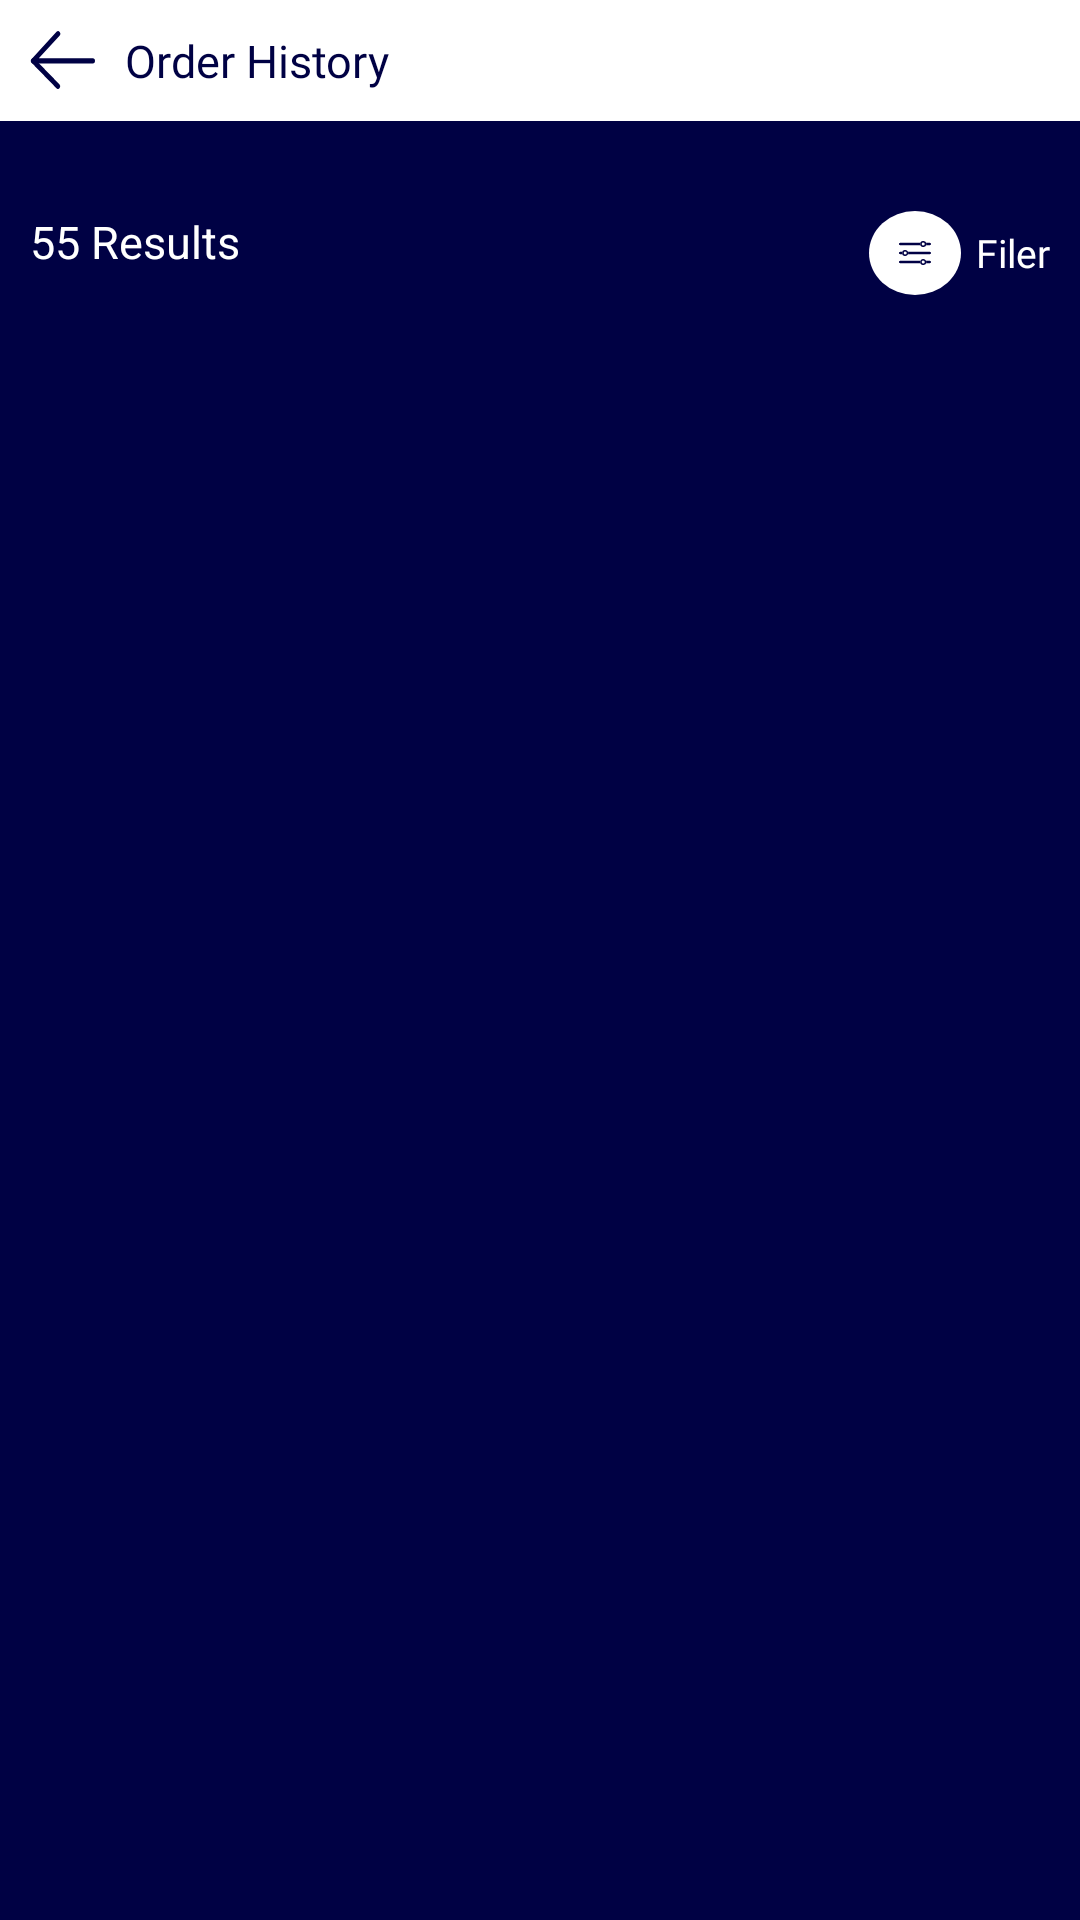

Android layout source for this screen:
<!-- AndroidManifest.xml: application theme customtheme -->
<!-- res/layout/activity_order_history.xml -->
<?xml version="1.0" encoding="utf-8"?>
<LinearLayout xmlns:android="http://schemas.android.com/apk/res/android"
    xmlns:app="http://schemas.android.com/apk/res-auto"
    xmlns:tools="http://schemas.android.com/tools"
    android:layout_width="match_parent"
    android:layout_height="match_parent"
    android:background="@color/primarycolor"
    android:orientation="vertical"
    tools:context=".activity.profile.OrderHistory">

    <LinearLayout
        android:layout_width="match_parent"
        android:layout_height="wrap_content"
        android:background="@color/white"
        android:orientation="horizontal"
        android:padding="@dimen/_10dp">

        <ImageView
            android:layout_width="wrap_content"
            android:layout_height="wrap_content"
            android:background="@drawable/group_139"
            android:backgroundTint="@color/primarycolor"
            android:padding="10dp" />

        <TextView
            android:layout_width="wrap_content"
            android:layout_height="wrap_content"
            android:layout_marginStart="10dp"
            android:fontFamily="@font/roboto_regular"
            android:text="Order History"
            android:textColor="@color/primarycolor"
            android:textSize="@dimen/headersize" />
    </LinearLayout>

    <LinearLayout
        android:layout_width="match_parent"
        android:layout_height="match_parent"
        android:layout_marginTop="20dp"
        android:orientation="vertical"
        android:padding="@dimen/_10dp">

        <LinearLayout
            android:layout_width="match_parent"
            android:layout_height="wrap_content"
            android:orientation="horizontal">

            <TextView
                android:id="@+id/total_result"
                android:layout_width="match_parent"
                android:layout_height="wrap_content"
                android:layout_weight="1"
                android:text="55 Results"
                android:textColor="@color/white"
                android:textSize="15sp" />

            <LinearLayout
                android:id="@+id/ll_filter"
                android:layout_width="wrap_content"
                android:layout_height="wrap_content"
                android:orientation="horizontal">

                <ImageView
                    android:layout_width="wrap_content"
                    android:layout_height="wrap_content"
                    android:background="@drawable/whiteball"
                    android:padding="@dimen/_10dp"
                    android:src="@drawable/filter_icoon" />

                <TextView
                    android:layout_width="wrap_content"
                    android:layout_height="wrap_content"
                    android:layout_gravity="center"
                    android:layout_marginStart="5dp"
                    android:fontFamily="@font/roboto_regular"
                    android:text="Filer"
                    android:textColor="@color/white"
                    android:textSize="13sp" />
            </LinearLayout>
        </LinearLayout>

        <androidx.recyclerview.widget.RecyclerView
            android:id="@+id/recycler_order_history"
            android:layout_width="match_parent"
            android:layout_height="match_parent"/>
    </LinearLayout>


</LinearLayout>
<!-- resources referenced by this layout -->
<resources>
  <color name="primarycolor">#000144</color>
  <color name="white">#FFFFFFFF</color>
  <dimen name="_10dp">10dp</dimen>
  <dimen name="headersize">15sp</dimen>
  <!-- drawable filter_icoon (drawable) -->
  <vector xmlns:android="http://schemas.android.com/apk/res/android"
      android:width="10.653dp"
      android:height="8dp"
      android:viewportWidth="10.653"
      android:viewportHeight="8">
    <path
        android:pathData="M0.4,1h9.852"
        android:strokeWidth="0.8"
        android:fillColor="#00000000"
        android:strokeColor="#000144"
        android:strokeLineCap="round"/>
    <path
        android:pathData="M0.4,4h9.852"
        android:strokeWidth="0.8"
        android:fillColor="#00000000"
        android:strokeColor="#000144"
        android:strokeLineCap="round"/>
    <path
        android:pathData="M0.4,7h9.853"
        android:strokeWidth="0.8"
        android:fillColor="#00000000"
        android:strokeColor="#000144"
        android:strokeLineCap="round"/>
    <path
        android:pathData="M8.062,1m-1,0a1,1 0,1 1,2 0a1,1 0,1 1,-2 0"
        android:strokeWidth="0.5"
        android:fillColor="#fff"
        android:strokeColor="#00000000"/>
    <path
        android:pathData="M8.062,1m-0.75,0a0.75,0.75 0,1 1,1.5 0a0.75,0.75 0,1 1,-1.5 0"
        android:strokeWidth="0.5"
        android:fillColor="#00000000"
        android:strokeColor="#000144"/>
    <path
        android:pathData="M8.062,7m-1,0a1,1 0,1 1,2 0a1,1 0,1 1,-2 0"
        android:strokeWidth="0.5"
        android:fillColor="#fff"
        android:strokeColor="#00000000"/>
    <path
        android:pathData="M8.062,7m-0.75,0a0.75,0.75 0,1 1,1.5 0a0.75,0.75 0,1 1,-1.5 0"
        android:strokeWidth="0.5"
        android:fillColor="#00000000"
        android:strokeColor="#000144"/>
    <path
        android:pathData="M2.062,4m-1,0a1,1 0,1 1,2 0a1,1 0,1 1,-2 0"
        android:strokeWidth="0.5"
        android:fillColor="#fff"
        android:strokeColor="#00000000"/>
    <path
        android:pathData="M2.062,4m-0.75,0a0.75,0.75 0,1 1,1.5 0a0.75,0.75 0,1 1,-1.5 0"
        android:strokeWidth="0.5"
        android:fillColor="#00000000"
        android:strokeColor="#000144"/>
  </vector>
  <!-- drawable group_139 (drawable) -->
  <vector xmlns:android="http://schemas.android.com/apk/res/android"
      android:width="21.808dp"
      android:height="16.971dp"
      android:viewportWidth="21.808"
      android:viewportHeight="16.971">
    <path
        android:pathData="M9.405,1.06l-8.347,7.666h20"
        android:strokeLineJoin="round"
        android:strokeWidth="1.5"
        android:fillColor="#00000000"
        android:strokeColor="#fff"
        android:strokeLineCap="round"/>
    <path
        android:pathData="M1.058,8.726L9.363,15.913"
        android:strokeLineJoin="round"
        android:strokeWidth="1.5"
        android:fillColor="#00000000"
        android:strokeColor="#fff"
        android:strokeLineCap="round"/>
  </vector>
  <!-- drawable whiteball (drawable) -->
  <?xml version="1.0" encoding="utf-8"?>
  <shape  xmlns:android="http://schemas.android.com/apk/res/android"
      android:shape="oval">
      <solid android:color="@color/white"/>
  
  </shape>
  <style name="customtheme" parent="Theme.MaterialComponents.Light.NoActionBar">
  
          <item name="android:statusBarColor">@color/primarycolor</item>
  
      </style>
</resources>
